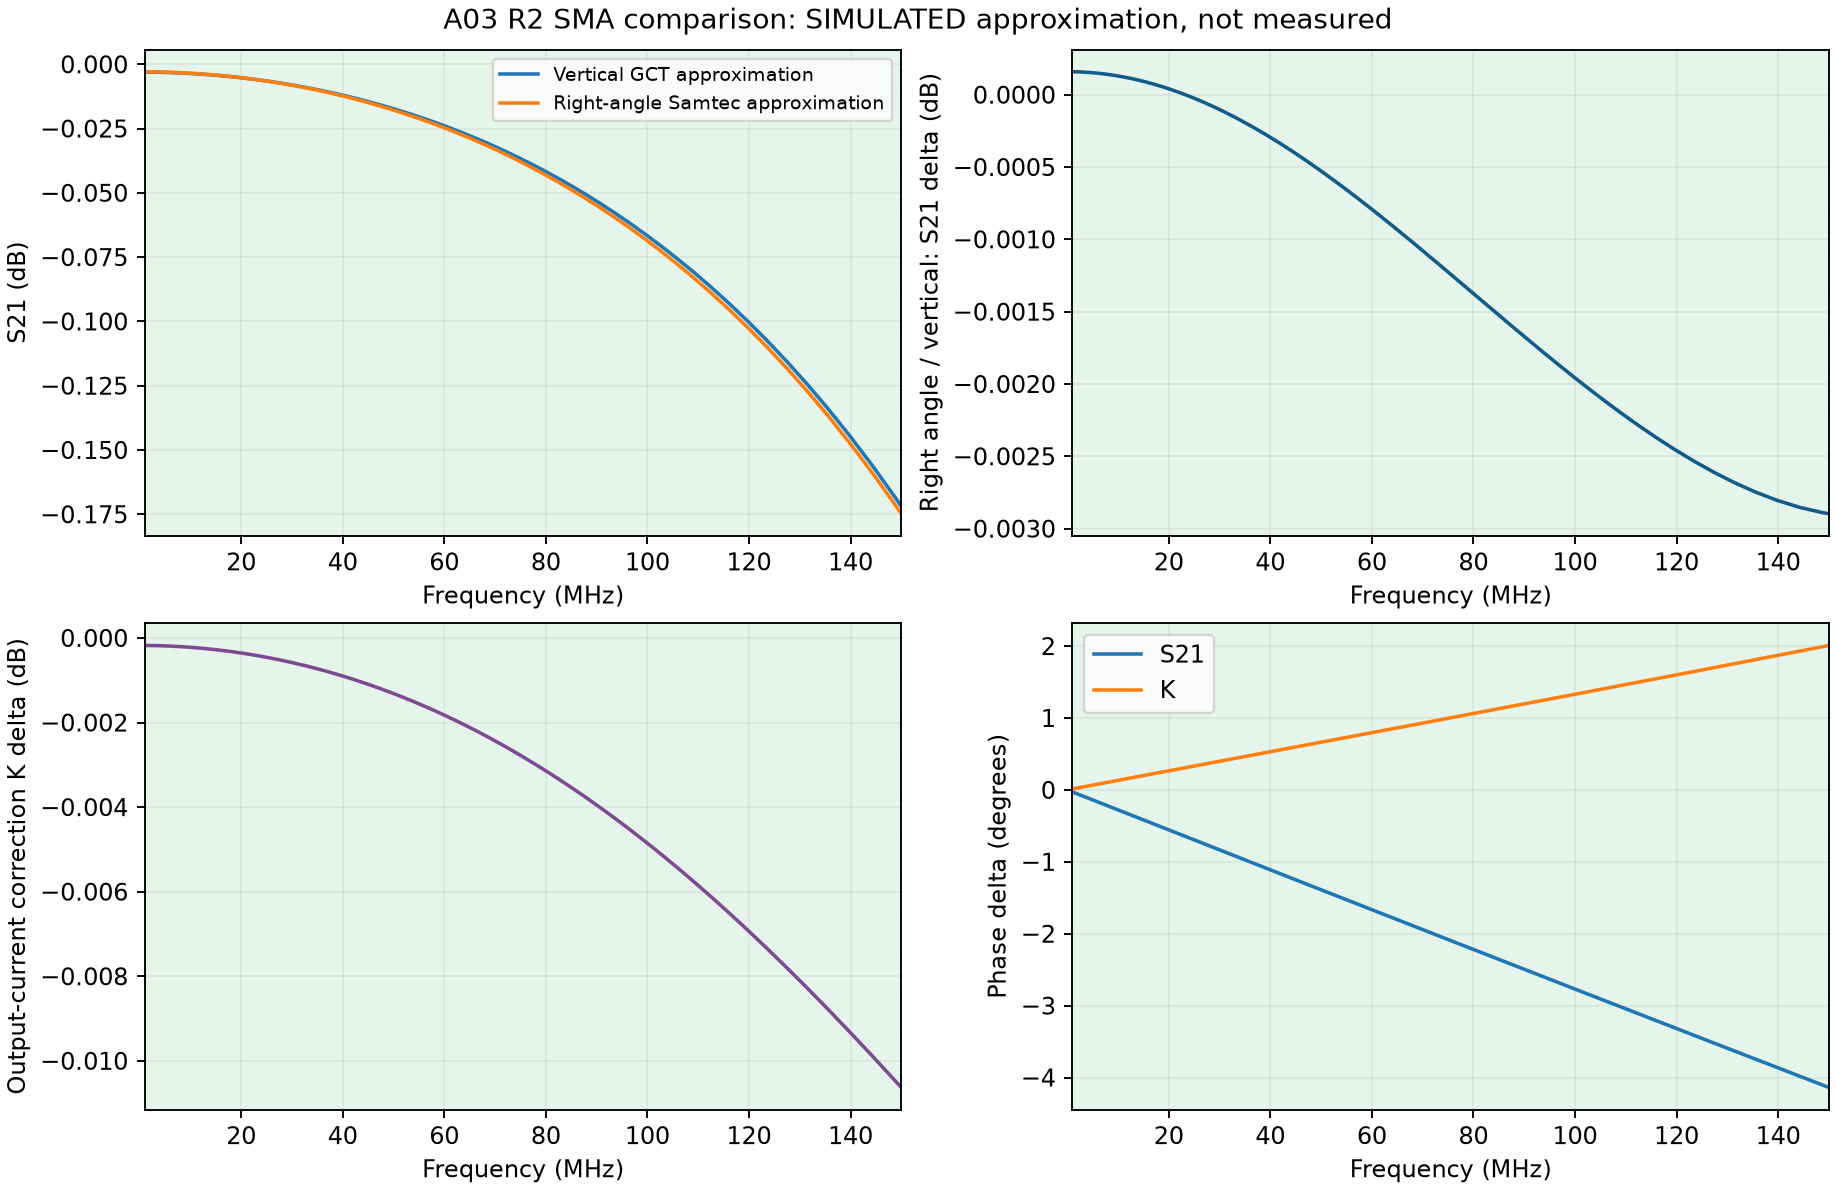

Source data for this figure (header and first rows):
frequency_Hz, vertical_S11_db, right_angle_S11_db, vertical_S21_db, right_angle_S21_db, delta_S21_db, delta_S21_phase_deg, vertical_K_db, right_angle_K_db, delta_K_db, delta_K_phase_deg
1000000, -58.65, -58.54, -0.003035, -0.002876, 0.0001592, -0.02782, -0.0006759, -0.0008526, -0.0001767, 0.01325
1031561, -58.41, -58.29, -0.003035, -0.002876, 0.0001591, -0.0287, -0.0006752, -0.0008519, -0.0001768, 0.01367
1064118, -58.16, -58.04, -0.003036, -0.002876, 0.0001591, -0.02961, -0.0006745, -0.0008513, -0.0001768, 0.0141
1097702, -57.91, -57.78, -0.003036, -0.002877, 0.0001591, -0.03054, -0.0006737, -0.0008505, -0.0001768, 0.01454
1132347, -57.65, -57.53, -0.003036, -0.002877, 0.0001591, -0.0315, -0.0006729, -0.0008497, -0.0001769, 0.015
1168084, -57.4, -57.28, -0.003037, -0.002878, 0.000159, -0.0325, -0.000672, -0.0008489, -0.0001769, 0.01548
1204950, -57.15, -57.02, -0.003037, -0.002878, 0.000159, -0.03352, -0.0006711, -0.000848, -0.0001769, 0.01596
1242979, -56.89, -56.76, -0.003038, -0.002879, 0.000159, -0.03458, -0.0006701, -0.0008471, -0.000177, 0.01647
1282209, -56.64, -56.51, -0.003038, -0.002879, 0.000159, -0.03567, -0.000669, -0.0008461, -0.000177, 0.01699
1322677, -56.38, -56.25, -0.003039, -0.00288, 0.0001589, -0.0368, -0.0006679, -0.000845, -0.0001771, 0.01752
1364421, -56.13, -55.99, -0.00304, -0.002881, 0.0001589, -0.03796, -0.0006667, -0.0008438, -0.0001771, 0.01808
1407484, -55.87, -55.73, -0.00304, -0.002881, 0.0001589, -0.03916, -0.0006655, -0.0008426, -0.0001772, 0.01865
1451905, -55.61, -55.47, -0.003041, -0.002882, 0.0001588, -0.0404, -0.0006641, -0.0008413, -0.0001772, 0.01924
1497728, -55.35, -55.21, -0.003042, -0.002883, 0.0001588, -0.04167, -0.0006627, -0.00084, -0.0001773, 0.01984
1544998, -55.09, -54.95, -0.003042, -0.002884, 0.0001587, -0.04299, -0.0006612, -0.0008385, -0.0001774, 0.02047
1593759, -54.83, -54.69, -0.003043, -0.002885, 0.0001587, -0.04434, -0.0006595, -0.0008369, -0.0001774, 0.02112
1644060, -54.57, -54.42, -0.003044, -0.002886, 0.0001586, -0.04574, -0.0006578, -0.0008353, -0.0001775, 0.02178
1695948, -54.31, -54.16, -0.003045, -0.002887, 0.0001586, -0.04719, -0.000656, -0.0008335, -0.0001776, 0.02247
1749473, -54.05, -53.9, -0.003046, -0.002888, 0.0001585, -0.04867, -0.000654, -0.0008317, -0.0001777, 0.02318
1804688, -53.79, -53.63, -0.003047, -0.002889, 0.0001585, -0.05021, -0.0006519, -0.0008297, -0.0001777, 0.02391
1861646, -53.52, -53.37, -0.003048, -0.00289, 0.0001584, -0.0518, -0.0006497, -0.0008275, -0.0001778, 0.02467
1920401, -53.26, -53.11, -0.00305, -0.002891, 0.0001583, -0.05343, -0.0006473, -0.0008253, -0.0001779, 0.02544
1981010, -53, -52.84, -0.003051, -0.002893, 0.0001583, -0.05512, -0.0006448, -0.0008229, -0.000178, 0.02625
2043533, -52.73, -52.58, -0.003052, -0.002894, 0.0001582, -0.05686, -0.0006422, -0.0008203, -0.0001782, 0.02707
2108028, -52.47, -52.31, -0.003054, -0.002896, 0.0001581, -0.05865, -0.0006393, -0.0008176, -0.0001783, 0.02793
2174559, -52.2, -52.05, -0.003055, -0.002897, 0.000158, -0.0605, -0.0006363, -0.0008147, -0.0001784, 0.02881
2243190, -51.94, -51.78, -0.003057, -0.002899, 0.0001579, -0.06241, -0.0006331, -0.0008116, -0.0001785, 0.02972
2313987, -51.67, -51.52, -0.003059, -0.002901, 0.0001578, -0.06438, -0.0006297, -0.0008083, -0.0001787, 0.03066
2387019, -51.41, -51.25, -0.003061, -0.002903, 0.0001577, -0.06641, -0.000626, -0.0008049, -0.0001788, 0.03163
2462355, -51.14, -50.98, -0.003063, -0.002905, 0.0001576, -0.06851, -0.0006222, -0.0008011, -0.000179, 0.03262
2540069, -50.88, -50.72, -0.003065, -0.002907, 0.0001575, -0.07067, -0.000618, -0.0007972, -0.0001792, 0.03365
2620236, -50.61, -50.45, -0.003067, -0.00291, 0.0001574, -0.0729, -0.0006136, -0.000793, -0.0001794, 0.03472
2702933, -50.34, -50.18, -0.003069, -0.002912, 0.0001573, -0.0752, -0.000609, -0.0007885, -0.0001796, 0.03581
2788239, -50.08, -49.91, -0.003072, -0.002915, 0.0001571, -0.07758, -0.000604, -0.0007838, -0.0001798, 0.03694
2876239, -49.81, -49.65, -0.003075, -0.002918, 0.000157, -0.08002, -0.0005987, -0.0007787, -0.00018, 0.03811
2967015, -49.54, -49.38, -0.003078, -0.002921, 0.0001568, -0.08255, -0.0005931, -0.0007733, -0.0001802, 0.03931
3060657, -49.28, -49.11, -0.003081, -0.002924, 0.0001566, -0.08516, -0.0005871, -0.0007676, -0.0001805, 0.04055
3157253, -49.01, -48.84, -0.003084, -0.002928, 0.0001565, -0.08784, -0.0005807, -0.0007615, -0.0001807, 0.04183
3256899, -48.74, -48.58, -0.003088, -0.002931, 0.0001563, -0.09062, -0.0005739, -0.000755, -0.000181, 0.04315
3359690, -48.47, -48.31, -0.003091, -0.002935, 0.0001561, -0.09347, -0.0005667, -0.0007481, -0.0001813, 0.04451
3465724, -48.21, -48.04, -0.003095, -0.002939, 0.0001558, -0.09643, -0.000559, -0.0007407, -0.0001817, 0.04592
3575105, -47.94, -47.77, -0.003099, -0.002944, 0.0001556, -0.09947, -0.0005509, -0.0007329, -0.000182, 0.04737
3687939, -47.67, -47.5, -0.003104, -0.002949, 0.0001554, -0.1026, -0.0005422, -0.0007246, -0.0001824, 0.04886
3804333, -47.4, -47.24, -0.003109, -0.002954, 0.0001551, -0.1058, -0.0005329, -0.0007157, -0.0001828, 0.0504
3924401, -47.13, -46.97, -0.003114, -0.002959, 0.0001548, -0.1092, -0.0005231, -0.0007063, -0.0001832, 0.05199
4048259, -46.86, -46.7, -0.003119, -0.002965, 0.0001545, -0.1126, -0.0005126, -0.0006962, -0.0001836, 0.05364
4176025, -46.6, -46.43, -0.003125, -0.002971, 0.0001542, -0.1162, -0.0005015, -0.0006856, -0.0001841, 0.05533
4307824, -46.33, -46.16, -0.003131, -0.002977, 0.0001539, -0.1199, -0.0004896, -0.0006742, -0.0001846, 0.05707
4443783, -46.06, -45.89, -0.003138, -0.002984, 0.0001535, -0.1236, -0.000477, -0.0006621, -0.0001851, 0.05888
4584032, -45.79, -45.62, -0.003145, -0.002992, 0.0001531, -0.1275, -0.0004636, -0.0006492, -0.0001857, 0.06073
4728708, -45.52, -45.35, -0.003152, -0.002999, 0.0001527, -0.1316, -0.0004493, -0.0006355, -0.0001863, 0.06265
4877950, -45.25, -45.08, -0.00316, -0.003008, 0.0001523, -0.1357, -0.0004341, -0.000621, -0.0001869, 0.06463
5031902, -44.98, -44.82, -0.003168, -0.003016, 0.0001518, -0.14, -0.0004179, -0.0006055, -0.0001876, 0.06667
5190713, -44.71, -44.55, -0.003177, -0.003026, 0.0001514, -0.1444, -0.0004007, -0.000589, -0.0001883, 0.06877
5354537, -44.44, -44.28, -0.003187, -0.003036, 0.0001508, -0.149, -0.0003823, -0.0005714, -0.0001891, 0.07094
5523530, -44.18, -44.01, -0.003197, -0.003046, 0.0001503, -0.1537, -0.0003628, -0.0005528, -0.0001899, 0.07318
5697858, -43.91, -43.74, -0.003208, -0.003058, 0.0001497, -0.1585, -0.0003421, -0.0005329, -0.0001908, 0.07549
5877687, -43.64, -43.47, -0.003219, -0.00307, 0.0001491, -0.1635, -0.00032, -0.0005117, -0.0001917, 0.07787
6063192, -43.37, -43.2, -0.003231, -0.003083, 0.0001484, -0.1687, -0.0002965, -0.0004892, -0.0001927, 0.08033
6254551, -43.1, -42.93, -0.003244, -0.003096, 0.0001477, -0.174, -0.0002715, -0.0004653, -0.0001938, 0.08287
... 149 more rows
